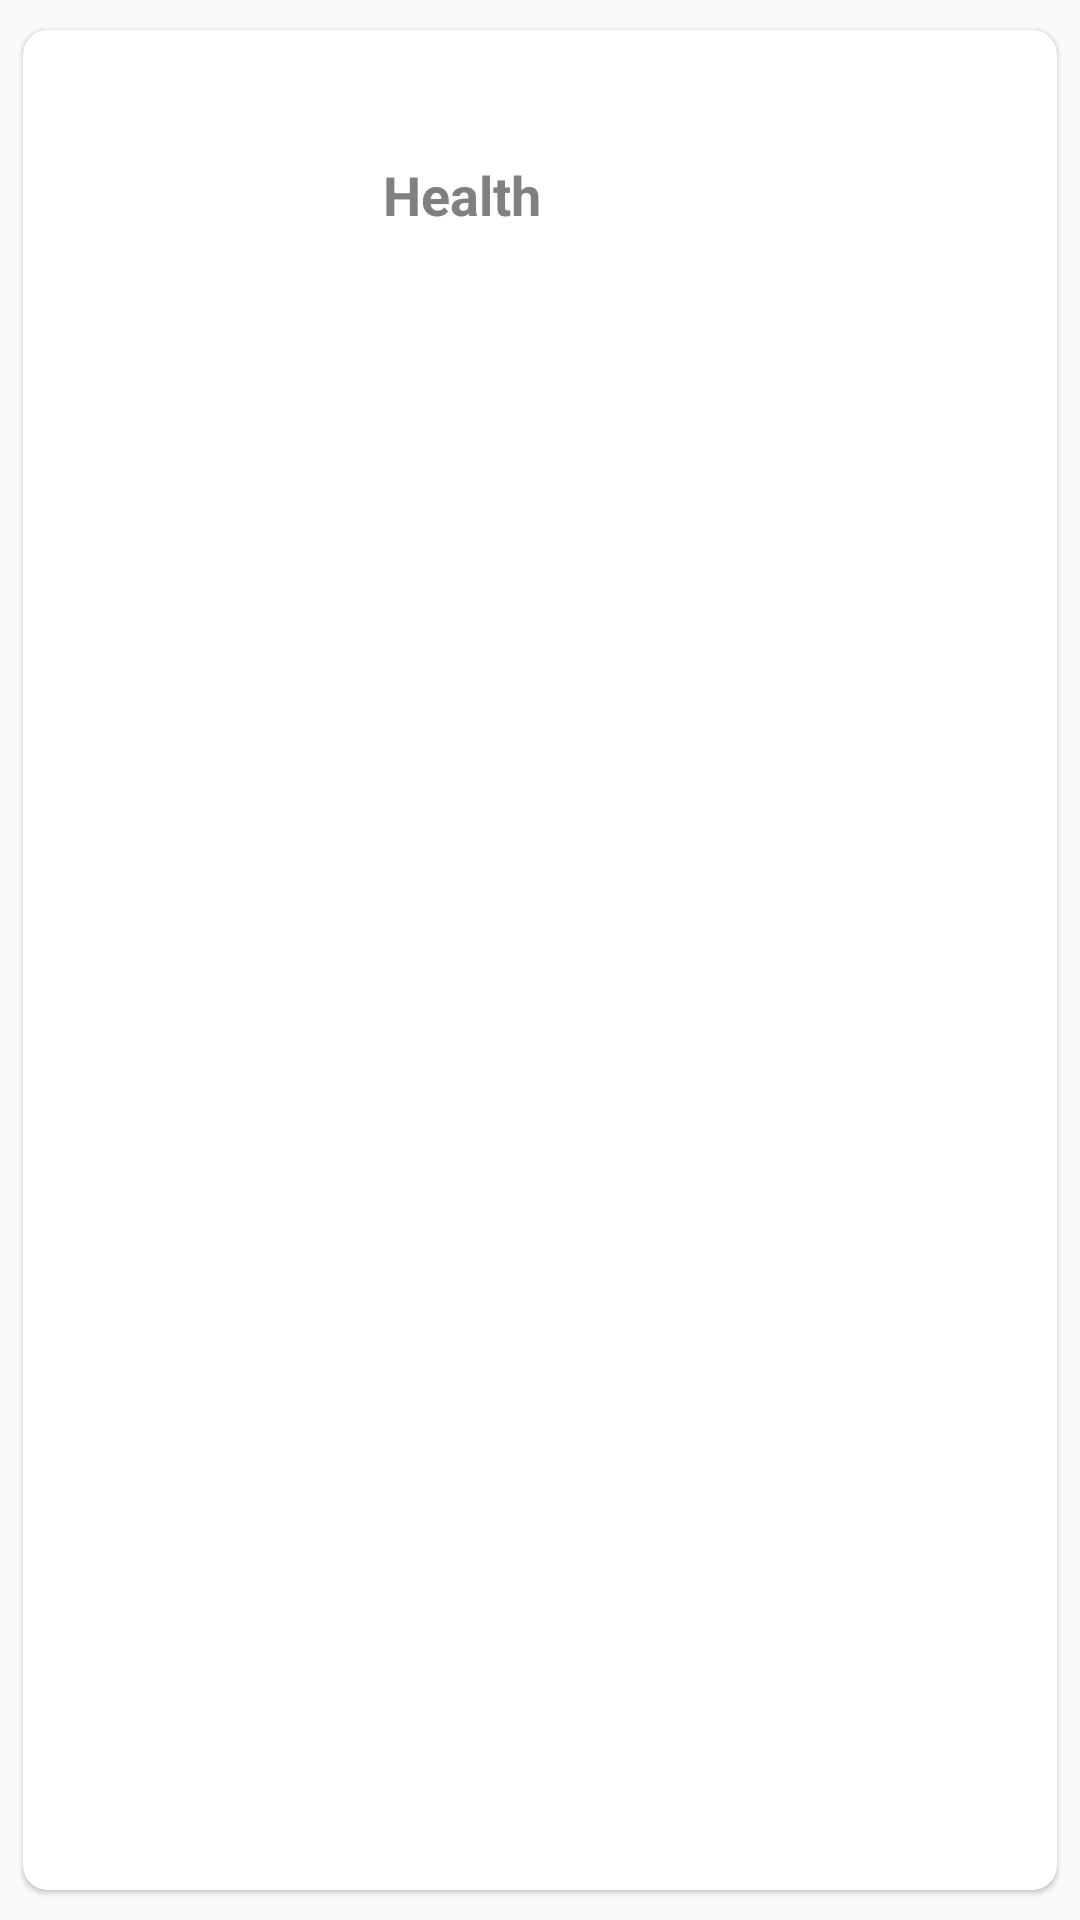

Reconstruct the res/layout file that produces this screen, plus the resources it refers to.
<!-- AndroidManifest.xml: application theme Theme.NewFeedJ -->
<!-- res/layout/activity_category.xml -->
<?xml version="1.0" encoding="utf-8"?>
<androidx.cardview.widget.CardView
    xmlns:android="http://schemas.android.com/apk/res/android"
    xmlns:app="http://schemas.android.com/apk/res-auto"
    android:layout_width="match_parent"
    android:layout_height="wrap_content"
    android:layout_margin="1dp"
    app:cardBackgroundColor="@color/white"
    app:cardCornerRadius="8dp"
    app:cardElevation="1dp"
    app:cardMaxElevation="5dp"
    app:cardPreventCornerOverlap="true"
    app:cardUseCompatPadding="true"
    android:id="@+id/cardview">
    <RelativeLayout
        android:layout_width="match_parent"
        android:layout_height="wrap_content"
        >

        
        <ImageView
            android:id="@+id/idIVChannelImage"
            android:layout_width="100dp"
            android:layout_height="100dp"
            android:layout_margin="5dp"
            android:contentDescription="@string/app_name"
            android:padding="5dp"
            android:src="@drawable/ic_favorite_red_24" />

        
        <TextView
            android:id="@+id/idTVChannelName"
            android:layout_width="match_parent"
            android:layout_height="wrap_content"
            android:layout_marginStart="10dp"
            android:layout_marginTop="10dp"
            android:layout_toEndOf="@id/idIVChannelImage"
            android:layout_centerHorizontal="true"
            android:layout_centerVertical="true"
            android:text="Health"
            android:textColor="@color/grey"
            android:textSize="18sp"
            android:textStyle="bold" />
    </RelativeLayout>
</androidx.cardview.widget.CardView>
<!-- resources referenced by this layout -->
<resources>
  <color name="grey">#808080</color>
  <color name="white">#FFFFFFFF</color>
  <string name="app_name">NewFeedJ</string>
  <style name="Theme.NewFeedJ" parent="Theme.AppCompat.Light.NoActionBar">
          
          <item name="colorPrimary">#526BB0</item>
          <item name="colorPrimaryVariant">#526BB0</item>
          <item name="colorOnPrimary">@color/white</item>
          
          <item name="colorSecondary">@color/teal_200</item>
          <item name="colorSecondaryVariant">@color/teal_700</item>
          <item name="colorOnSecondary">@color/black</item>
          
          <item name="android:statusBarColor" tools:targetApi="l">?attr/colorPrimaryVariant</item>
          
      </style>
  <color name="teal_200">#FF03DAC5</color>
  <color name="teal_700">#FF018786</color>
  <color name="black">#FF000000</color>
</resources>
